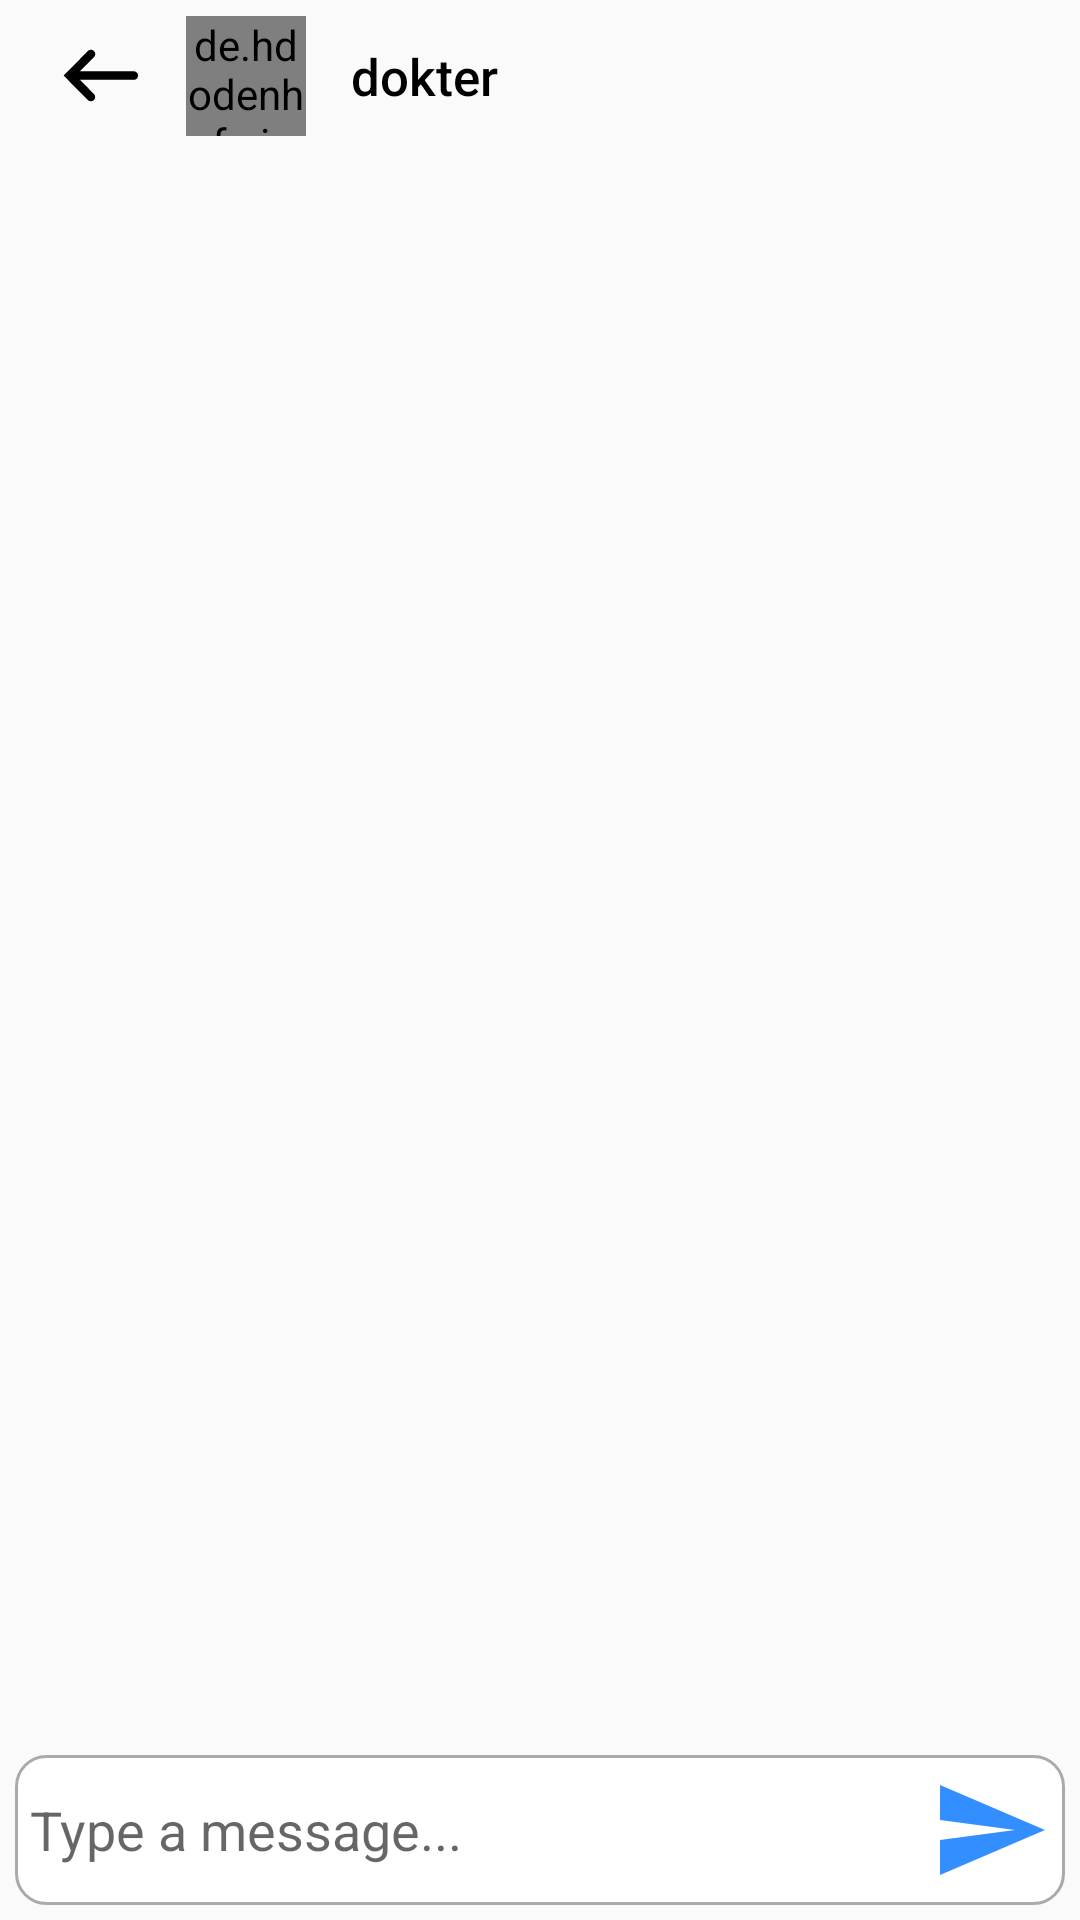

Reconstruct the res/layout file that produces this screen, plus the resources it refers to.
<!-- AndroidManifest.xml: application theme Theme.Medical -->
<!-- res/layout/activity_chatting.xml -->
<?xml version="1.0" encoding="utf-8"?>
<RelativeLayout
    xmlns:android="http://schemas.android.com/apk/res/android"
    xmlns:app="http://schemas.android.com/apk/res-auto"
    xmlns:tools="http://schemas.android.com/tools"
    android:layout_width="match_parent"
    android:layout_height="match_parent"
    tools:context=".activity.ChattingActivity">

    <androidx.appcompat.widget.Toolbar
        android:id="@+id/bar_layout"
        android:layout_width="match_parent"
        android:layout_height="wrap_content"
        android:elevation="4dp"
        android:minHeight="?android:attr/actionBarSize"
        android:paddingBottom="5dp"
        android:theme="@style/ThemeOverlay.AppCompat">

        <LinearLayout
            android:layout_width="match_parent"
            android:layout_height="wrap_content"
            android:layout_marginTop="5dp"
            android:orientation="horizontal">


            <ImageView
                android:id="@+id/img_back"
                android:layout_width="36dp"
                android:layout_height="36dp"
                android:layout_gravity="center_vertical"
                android:src="@drawable/ic_left_filled" />

            <de.hdodenhof.circleimageview.CircleImageView
                android:id="@+id/imageDoctor"
                android:layout_width="40dp"
                android:layout_height="40dp"
                android:layout_gravity="center_vertical"
                android:layout_marginLeft="10dp"
                android:scaleType="centerCrop"
                android:src="@drawable/ic_launcher_background"
                app:civ_border_color="@android:color/black" />

            <TextView
                android:id="@+id/nameDoctor"
                android:layout_width="wrap_content"
                android:layout_height="wrap_content"
                android:layout_gravity="center_vertical"
                android:layout_marginLeft="15dp"
                android:fontFamily="sans-serif-medium"
                android:text="dokter"
                android:textColor="@android:color/black"
                android:textSize="17sp" />
        </LinearLayout>
    </androidx.appcompat.widget.Toolbar>

    <androidx.recyclerview.widget.RecyclerView
        android:id="@+id/rvChat"
        android:layout_width="match_parent"
        android:layout_height="match_parent"
        android:layout_above="@id/chat_layout"
        android:layout_below="@id/bar_layout"
        android:padding="5dp" />

    <RelativeLayout
        android:id="@+id/chat_layout"
        android:layout_width="match_parent"
        android:layout_height="wrap_content"
        android:layout_alignParentBottom="true"
        android:layout_margin="5dp"
        android:background="@drawable/grad_border"
        android:padding="5dp">

        <EditText
            android:id="@+id/txtChat"
            android:layout_width="match_parent"
            android:layout_height="wrap_content"
            android:layout_centerVertical="true"
            android:layout_marginRight="2dp"
            android:layout_toLeftOf="@id/btnSend"
            android:background="@android:color/transparent"
            android:hint="Type a message..." />

        <ImageButton
            android:id="@+id/btnSend"
            android:layout_width="40dp"
            android:layout_height="40dp"
            android:layout_alignParentEnd="true"
            android:layout_alignParentRight="true"
            android:layout_centerVertical="true"
            android:background="@drawable/ic_action_name" />

    </RelativeLayout>

</RelativeLayout>
<!-- resources referenced by this layout -->
<resources>
  <!-- drawable grad_border (drawable-v24) -->
  <shape xmlns:android="http://schemas.android.com/apk/res/android"
      android:shape="rectangle">
  
      <corners
          android:bottomLeftRadius="10dp"
          android:bottomRightRadius="10dp"
          android:topLeftRadius="10dp"
          android:topRightRadius="10dp" />
  
      <stroke
          android:width="1dp"
          android:color="@android:color/darker_gray"
          />
      <gradient
          android:startColor="@android:color/white"
          android:endColor="@android:color/white"
          />
  
  
  
  
  </shape>
  <!-- drawable ic_action_name (drawable-v24) -->
  <vector xmlns:android="http://schemas.android.com/apk/res/android"
      android:width="24dp"
      android:height="24dp"
      android:viewportWidth="24"
      android:viewportHeight="24"
      android:tint="#0072FF"
      android:alpha="0.8">
    <path
        android:fillColor="#0072FF"
        android:pathData="M2.01,21L23,12 2.01,3 2,10l15,2 -15,2z"/>
  </vector>
  <!-- drawable ic_left_filled (drawable-v24) -->
  <vector xmlns:android="http://schemas.android.com/apk/res/android"
      android:width="30dp"
      android:height="30dp"
      android:viewportWidth="30"
      android:viewportHeight="30">
    <path
        android:pathData="M11.8672,7.7188C11.5547,7.7305 11.2617,7.8672 11.0508,8.0898L5.1719,14.043L4.3516,14.8828L5.1719,15.7188L11.0508,21.6719C11.5117,22.1406 12.2695,22.1523 12.7422,21.6875C13.2148,21.2266 13.2227,20.4688 12.7617,19.9961L8.8711,16.0703L23.8086,16.0703C24.2383,16.0781 24.6367,15.8516 24.8516,15.4805C25.0703,15.1094 25.0703,14.6523 24.8516,14.2813C24.6367,13.9102 24.2383,13.6836 23.8086,13.6914L8.8711,13.6914L12.7617,9.7656C13.1172,9.418 13.2266,8.8906 13.0273,8.4297C12.8242,7.9766 12.3633,7.6914 11.8672,7.7188Z"
        android:fillColor="#000000"
        android:fillAlpha="1"
        android:fillType="nonZero"
        android:strokeColor="#00000000"/>
  </vector>
  <style name="Theme.Medical" parent="Theme.AppCompat.Light.NoActionBar">
          
          <item name="colorPrimary">#FFFFFF</item>
          <item name="colorPrimaryVariant">#FFFFFF</item>
          <item name="colorOnPrimary">@color/white</item>
          
          <item name="colorSecondary">@color/teal_200</item>
          <item name="colorSecondaryVariant">@color/teal_700</item>
          <item name="colorOnSecondary">@color/black</item>
          
          <item name="android:statusBarColor" tools:targetApi="l">?attr/colorPrimaryVariant</item>
          
      </style>
  <color name="white">#FFFFFFFF</color>
  <color name="teal_200">#FF03DAC5</color>
  <color name="teal_700">#FF018786</color>
  <color name="black">#FF000000</color>
</resources>
